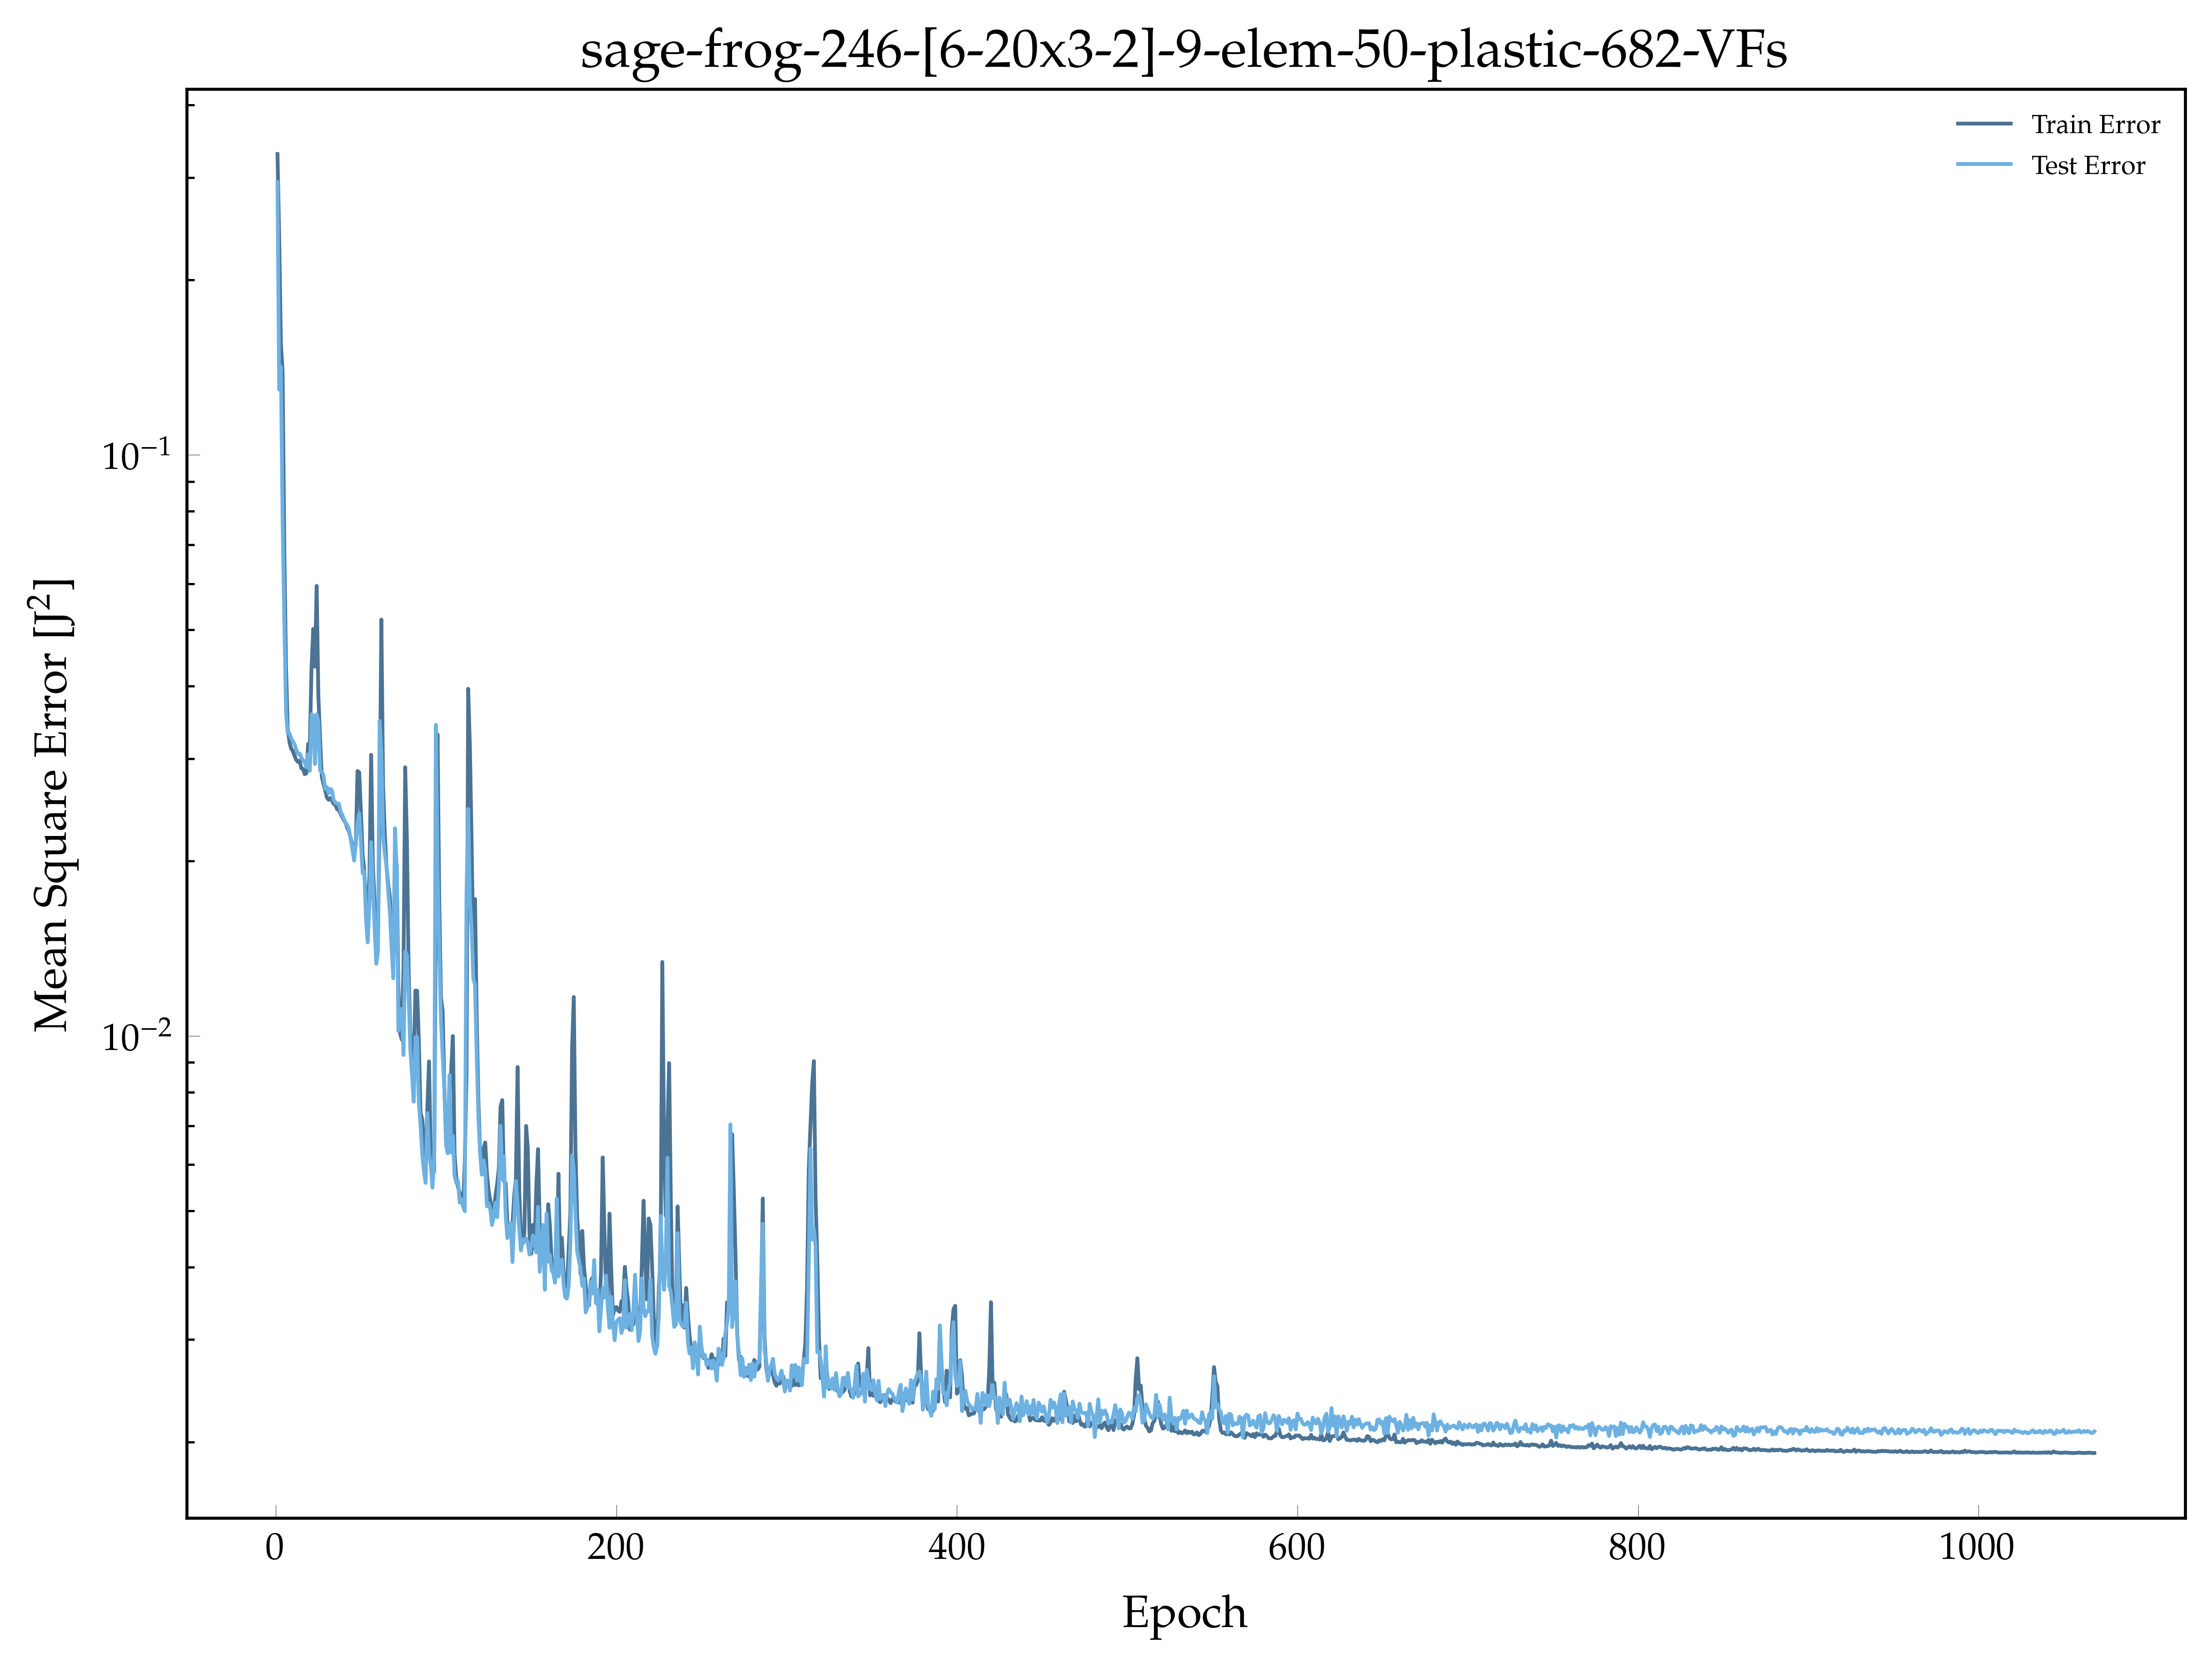

The data file committed next to this chart (first rows):
, epoch, loss, val_loss
0, 1.0, 0.3295, 0.2947
1, 2.0, 0.2353, 0.1296
2, 3.0, 0.1555, 0.1417
3, 4.0, 0.1392, 0.07686
4, 5.0, 0.06871, 0.05193
5, 6.0, 0.04327, 0.0361
6, 7.0, 0.03387, 0.03318
7, 8.0, 0.03206, 0.03317
8, 9.0, 0.03122, 0.03256
9, 10.0, 0.03092, 0.03214
10, 11.0, 0.03033, 0.03177
11, 12.0, 0.02985, 0.03108
12, 13.0, 0.02962, 0.03056
13, 14.0, 0.02976, 0.03062
14, 15.0, 0.02887, 0.03012
15, 16.0, 0.02881, 0.02981
16, 17.0, 0.02821, 0.02955
17, 18.0, 0.02832, 0.02898
18, 19.0, 0.03178, 0.03055
19, 20.0, 0.03189, 0.02859
20, 21.0, 0.04314, 0.03578
21, 22.0, 0.05017, 0.03554
22, 23.0, 0.0432, 0.02937
23, 24.0, 0.05949, 0.03576
24, 25.0, 0.03852, 0.03469
25, 26.0, 0.03257, 0.02864
26, 27.0, 0.02795, 0.02848
27, 28.0, 0.02713, 0.02809
28, 29.0, 0.02645, 0.02662
29, 30.0, 0.02571, 0.02681
30, 31.0, 0.02549, 0.02617
31, 32.0, 0.02566, 0.02662
32, 33.0, 0.02542, 0.02643
33, 34.0, 0.02507, 0.02545
34, 35.0, 0.02501, 0.0252
35, 36.0, 0.02455, 0.02508
36, 37.0, 0.02447, 0.0251
37, 38.0, 0.02416, 0.02438
38, 39.0, 0.0238, 0.02402
39, 40.0, 0.02349, 0.0236
40, 41.0, 0.02325, 0.02322
41, 42.0, 0.02282, 0.02307
42, 43.0, 0.02248, 0.02265
43, 44.0, 0.02187, 0.02176
44, 45.0, 0.02129, 0.02092
45, 46.0, 0.0207, 0.02004
46, 47.0, 0.02132, 0.02143
47, 48.0, 0.02856, 0.02338
48, 49.0, 0.02841, 0.02413
49, 50.0, 0.02425, 0.02154
50, 51.0, 0.02053, 0.01905
51, 52.0, 0.01919, 0.01918
52, 53.0, 0.01715, 0.01582
53, 54.0, 0.01584, 0.01448
54, 55.0, 0.01877, 0.01693
55, 56.0, 0.03046, 0.02155
56, 57.0, 0.01971, 0.01816
57, 58.0, 0.01703, 0.01547
58, 59.0, 0.01477, 0.01331
59, 60.0, 0.01469, 0.01395
... 1,008 more rows
